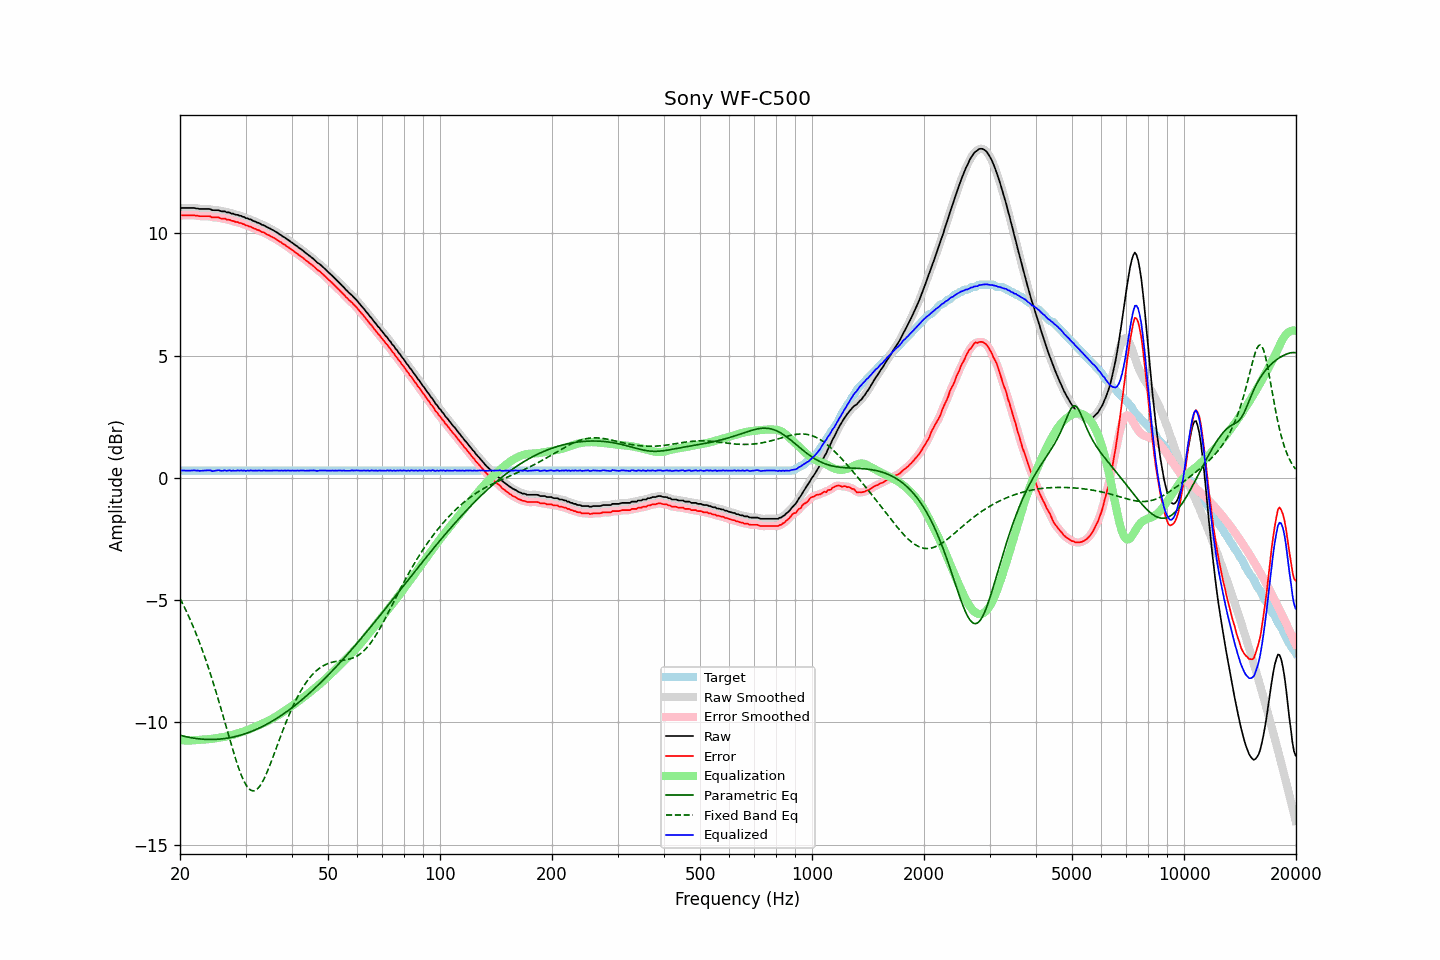

The file beside this chart, header and first rows:
frequency, raw, error, smoothed, error_smoothed, equalization, parametric_eq, fixed_band_eq, equalized_raw, equalized_smoothed, target
20.00, 11.02, 10.72, 11.02, 10.72, -10.73, -10.52, -4.93, 0.29, 0.29, 0.30
20.20, 11.04, 10.74, 11.03, 10.73, -10.73, -10.54, -5.06, 0.30, 0.30, 0.30
20.40, 11.04, 10.74, 11.03, 10.74, -10.74, -10.56, -5.19, 0.30, 0.30, 0.30
20.61, 11.04, 10.74, 11.04, 10.74, -10.74, -10.57, -5.33, 0.30, 0.30, 0.30
20.81, 11.04, 10.74, 11.04, 10.74, -10.74, -10.59, -5.46, 0.29, 0.29, 0.30
21.02, 11.04, 10.74, 11.04, 10.74, -10.74, -10.60, -5.60, 0.29, 0.29, 0.30
21.23, 11.04, 10.74, 11.04, 10.74, -10.74, -10.62, -5.75, 0.30, 0.30, 0.30
21.44, 11.04, 10.74, 11.04, 10.74, -10.74, -10.63, -5.90, 0.30, 0.30, 0.30
21.66, 11.04, 10.74, 11.04, 10.74, -10.73, -10.64, -6.05, 0.30, 0.30, 0.30
21.87, 11.04, 10.74, 11.03, 10.73, -10.73, -10.65, -6.21, 0.31, 0.30, 0.30
22.09, 11.02, 10.72, 11.02, 10.73, -10.72, -10.66, -6.37, 0.29, 0.30, 0.30
22.31, 11.02, 10.72, 11.01, 10.71, -10.72, -10.67, -6.54, 0.30, 0.29, 0.30
22.54, 11.00, 10.70, 11.00, 10.70, -10.71, -10.67, -6.71, 0.28, 0.29, 0.30
22.76, 11.00, 10.70, 11.00, 10.70, -10.71, -10.68, -6.89, 0.29, 0.29, 0.30
22.99, 11.00, 10.70, 10.99, 10.70, -10.70, -10.69, -7.07, 0.29, 0.29, 0.30
23.22, 11.00, 10.70, 11.00, 10.70, -10.70, -10.69, -7.25, 0.30, 0.30, 0.30
23.45, 11.00, 10.70, 11.00, 10.70, -10.69, -10.69, -7.44, 0.30, 0.30, 0.30
23.69, 11.00, 10.70, 11.00, 10.70, -10.69, -10.70, -7.63, 0.31, 0.31, 0.30
23.92, 11.00, 10.70, 10.99, 10.69, -10.69, -10.70, -7.83, 0.31, 0.31, 0.30
24.16, 10.99, 10.69, 10.98, 10.68, -10.68, -10.70, -8.03, 0.31, 0.30, 0.30
24.40, 10.95, 10.65, 10.96, 10.66, -10.67, -10.70, -8.24, 0.27, 0.29, 0.30
24.65, 10.95, 10.65, 10.95, 10.65, -10.66, -10.70, -8.45, 0.28, 0.28, 0.30
24.89, 10.95, 10.65, 10.95, 10.65, -10.65, -10.70, -8.66, 0.29, 0.29, 0.30
25.14, 10.95, 10.65, 10.95, 10.65, -10.64, -10.69, -8.88, 0.30, 0.30, 0.30
25.39, 10.95, 10.65, 10.94, 10.64, -10.63, -10.69, -9.10, 0.31, 0.30, 0.30
25.65, 10.92, 10.62, 10.92, 10.62, -10.62, -10.68, -9.33, 0.29, 0.30, 0.30
25.91, 10.90, 10.60, 10.91, 10.61, -10.61, -10.68, -9.56, 0.28, 0.30, 0.30
26.16, 10.90, 10.60, 10.89, 10.60, -10.60, -10.67, -9.78, 0.30, 0.29, 0.30
26.43, 10.90, 10.60, 10.88, 10.59, -10.59, -10.66, -10.02, 0.31, 0.29, 0.30
26.69, 10.86, 10.56, 10.87, 10.58, -10.57, -10.65, -10.25, 0.28, 0.30, 0.30
26.96, 10.86, 10.56, 10.85, 10.56, -10.55, -10.64, -10.48, 0.30, 0.30, 0.30
27.23, 10.85, 10.55, 10.84, 10.54, -10.54, -10.63, -10.71, 0.31, 0.30, 0.30
27.50, 10.81, 10.51, 10.82, 10.52, -10.52, -10.61, -10.93, 0.28, 0.30, 0.30
27.77, 10.81, 10.51, 10.80, 10.50, -10.50, -10.60, -11.15, 0.30, 0.29, 0.30
28.05, 10.78, 10.48, 10.78, 10.48, -10.49, -10.59, -11.37, 0.29, 0.29, 0.30
28.33, 10.76, 10.46, 10.76, 10.47, -10.47, -10.57, -11.58, 0.29, 0.29, 0.30
28.62, 10.76, 10.46, 10.74, 10.45, -10.45, -10.55, -11.78, 0.31, 0.30, 0.30
28.90, 10.72, 10.42, 10.73, 10.43, -10.43, -10.54, -11.96, 0.29, 0.30, 0.30
29.19, 10.72, 10.42, 10.71, 10.41, -10.41, -10.52, -12.14, 0.31, 0.30, 0.30
29.48, 10.68, 10.38, 10.68, 10.38, -10.38, -10.50, -12.29, 0.29, 0.30, 0.30
29.78, 10.67, 10.37, 10.66, 10.36, -10.36, -10.48, -12.43, 0.30, 0.30, 0.30
30.08, 10.62, 10.32, 10.63, 10.33, -10.34, -10.45, -12.55, 0.28, 0.29, 0.30
30.38, 10.62, 10.32, 10.61, 10.31, -10.31, -10.43, -12.65, 0.30, 0.30, 0.30
30.68, 10.58, 10.28, 10.58, 10.29, -10.29, -10.41, -12.72, 0.29, 0.30, 0.30
30.99, 10.57, 10.27, 10.56, 10.26, -10.26, -10.38, -12.77, 0.31, 0.30, 0.30
31.30, 10.53, 10.23, 10.53, 10.23, -10.23, -10.36, -12.80, 0.29, 0.30, 0.30
31.61, 10.50, 10.20, 10.50, 10.20, -10.21, -10.33, -12.80, 0.29, 0.29, 0.30
31.93, 10.48, 10.18, 10.47, 10.17, -10.18, -10.30, -12.77, 0.30, 0.29, 0.30
32.24, 10.44, 10.14, 10.45, 10.15, -10.15, -10.27, -12.73, 0.29, 0.30, 0.30
32.57, 10.43, 10.13, 10.42, 10.12, -10.12, -10.24, -12.66, 0.31, 0.30, 0.30
32.89, 10.39, 10.09, 10.39, 10.09, -10.09, -10.21, -12.57, 0.30, 0.30, 0.30
33.22, 10.35, 10.05, 10.36, 10.06, -10.06, -10.18, -12.47, 0.29, 0.30, 0.30
33.55, 10.34, 10.04, 10.32, 10.03, -10.03, -10.14, -12.34, 0.31, 0.30, 0.30
33.89, 10.30, 10.00, 10.29, 10.00, -10.00, -10.11, -12.21, 0.30, 0.30, 0.30
34.23, 10.26, 9.96, 10.26, 9.97, -9.97, -10.07, -12.06, 0.29, 0.30, 0.30
34.57, 10.23, 9.93, 10.23, 9.93, -9.93, -10.04, -11.90, 0.29, 0.29, 0.30
34.92, 10.20, 9.90, 10.19, 9.90, -9.90, -10.00, -11.74, 0.30, 0.29, 0.30
35.27, 10.16, 9.86, 10.16, 9.86, -9.86, -9.96, -11.57, 0.29, 0.30, 0.30
35.62, 10.13, 9.83, 10.12, 9.83, -9.83, -9.92, -11.39, 0.30, 0.30, 0.30
35.97, 10.09, 9.79, 10.09, 9.79, -9.79, -9.88, -11.21, 0.30, 0.30, 0.30
... 635 more rows
